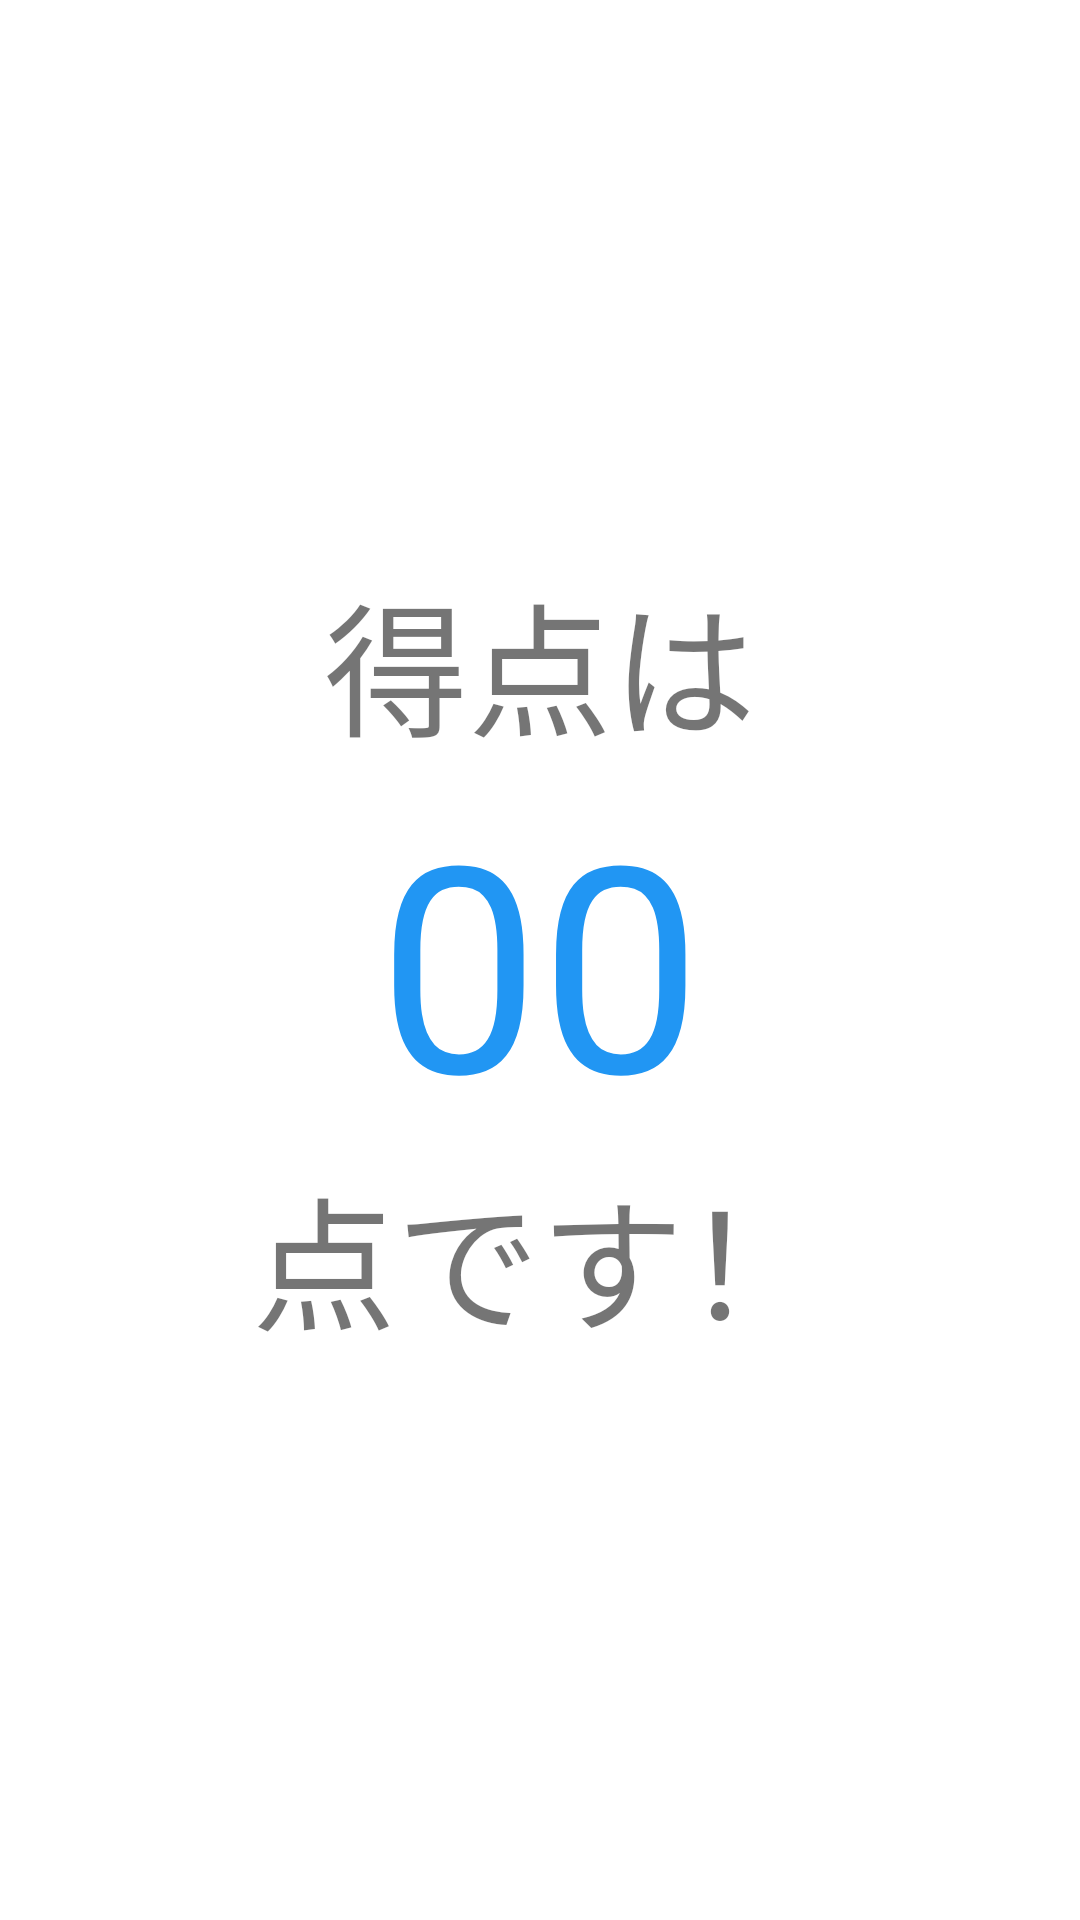

Produce the Android XML layout that renders to this screen, including the resource entries it uses.
<!-- AndroidManifest.xml: application theme Theme.S20018quiz -->
<!-- res/layout/activity_result.xml -->
<LinearLayout xmlns:android="http://schemas.android.com/apk/res/android"
    xmlns:app="http://schemas.android.com/apk/res-auto"
    xmlns:tools="http://schemas.android.com/tools"
    android:layout_width="match_parent"
    android:layout_height="match_parent"
    android:background="#FFFFFF"
    android:gravity="center"
    android:orientation="vertical"
    tools:context=".Result">

    <TextView
        android:id="@+id/textview1"
        android:layout_width="wrap_content"
        android:layout_height="wrap_content"
        android:text="得点は"
        android:textSize="48sp" />

    <TextView
        android:id="@+id/tokuten"
        android:layout_width="wrap_content"
        android:layout_height="wrap_content"
        android:text="00"
        android:textColor="#2196F3"
        android:textSize="96sp" />

    <TextView
        android:id="@+id/textView2"
        android:layout_width="wrap_content"
        android:layout_height="wrap_content"
        android:text="点です！"
        android:textSize="48sp" />


</LinearLayout>
<!-- resources referenced by this layout -->
<resources>
  <style name="Theme.S20018quiz" parent="Theme.MaterialComponents.DayNight.DarkActionBar">
          
          <item name="colorPrimary">@color/purple_500</item>
          <item name="colorPrimaryVariant">@color/purple_700</item>
          <item name="colorOnPrimary">@color/white</item>
          
          <item name="colorSecondary">@color/teal_200</item>
          <item name="colorSecondaryVariant">@color/teal_700</item>
          <item name="colorOnSecondary">@color/black</item>
          
          <item name="android:statusBarColor" tools:targetApi="l">?attr/colorPrimaryVariant</item>
          
      </style>
  <!-- not gathered from this repository: default colours our renderer supplied (Android Studio template values) -->
  <color name="purple_500">#FF6200EE</color>
  <color name="purple_700">#FF3700B3</color>
  <color name="teal_200">#FF03DAC5</color>
  <color name="teal_700">#FF018786</color>
  <color name="black">#FF000000</color>
  <color name="white">#FFFFFFFF</color>
</resources>
